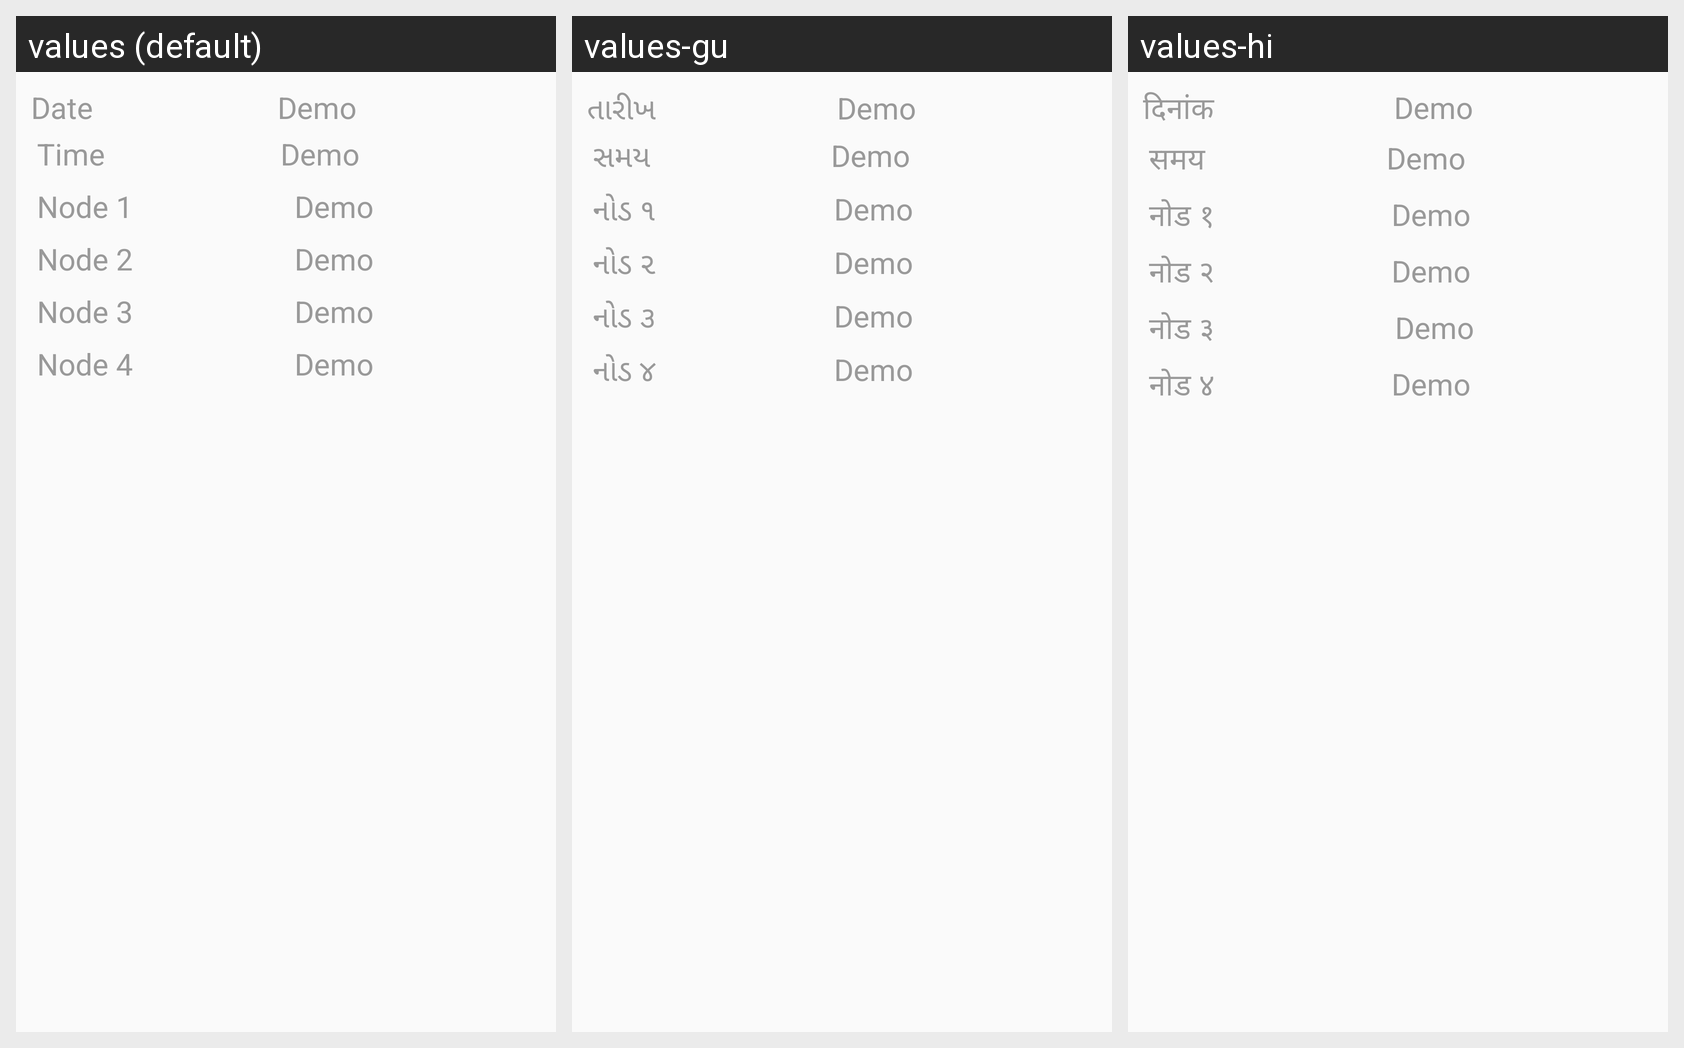

The Android screen above is rendered under several locales of the same app. Produce the string resources it draws, with the default and per-locale values.
Android screen res/layout/raw_cust_list.xml rendered under 3 locales, left to right: values (default), values-gu, values-hi. Device: Nexus 5 (rendered at 1080×1920; each locale shown at half size, 540×960, under a caption strip naming it); theme AppTheme.
Strings drawn on this screen, with the default value and each locale's value (text and hints the layout hard-codes, and strings that could not be matched under every locale, appear in the picture but are not listed):

date
  values: Date
  values-gu: તારીખ
  values-hi: दिनांक

time
  values: Time
  values-gu: સમય
  values-hi: समय

node1
  values: Node 1
  values-gu: નોડ ૧
  values-hi: नोड १

node2
  values: Node 2
  values-gu: નોડ ૨
  values-hi: नोड २

node3
  values: Node 3
  values-gu: નોડ ૩
  values-hi: नोड ३ 

node4
  values: Node 4
  values-gu: નોડ ૪
  values-hi: नोड ४
